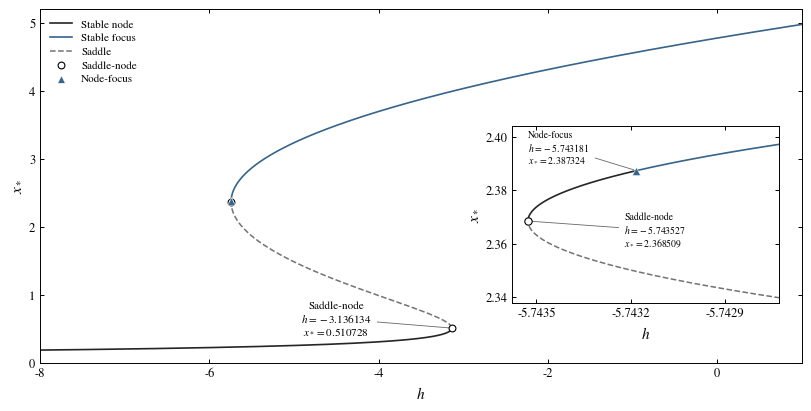
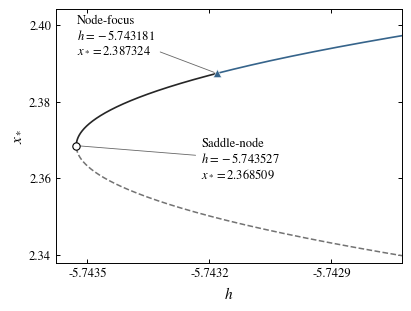

Generate these figures, in order, with matplotlib:
from pathlib import Path
import numpy as np
import matplotlib.pyplot as plt


# Parameters
Delta = 1.0
J = 15.0
kappa = J / np.pi

h_min = -8.0
h_max = 1.0


# Node-focus transition
x_nf = kappa / 2
h_nf = -kappa**2 / 4 - Delta**2 / kappa**2


# Equilibrium curve, with extra resolution near the node-focus point
x = np.sort(np.unique(np.concatenate((
    np.linspace(0.03, 5.5, 30000),
    np.linspace(x_nf - 0.08, x_nf + 0.08, 5000),
    [x_nf],
))))

h = x**2 - kappa * x - Delta**2 / (4 * x**2)


# Calculate both eigenvalues
root = np.lib.scimath.sqrt(2 * kappa * x - 4 * x**2)

lambda_plus = -Delta / x + root
lambda_minus = -Delta / x - root

stable = (lambda_plus.real < 0) & (lambda_minus.real < 0)

node = stable & (root.imag == 0)
focus = stable & (root.imag != 0)
saddle = (lambda_plus.real > 0) & (lambda_minus.real < 0)


# Saddle-node points
fold_roots = np.roots([4, -2 * kappa, 0, 0, Delta**2])

physical = (
    (np.abs(fold_roots.imag) < 1e-9)
    & (fold_roots.real > 0)
)

fold_x = np.sort(fold_roots.real[physical])

fold_h = (
    fold_x**2
    - kappa * fold_x
    - Delta**2 / (4 * fold_x**2)
)

lower_index = np.argmin(fold_h)
upper_index = np.argmax(fold_h)

h_lower = fold_h[lower_index]
h_upper = fold_h[upper_index]


# Scientific plotting style
plt.rcParams.update({
    "font.family": "STIXGeneral",
    "mathtext.fontset": "stix",
    "font.size": 9,
    "axes.labelsize": 11,
    "axes.linewidth": 0.7,
    "pdf.fonttype": 42,
    "svg.fonttype": "path",
})


def point_label(name, h_value, x_value):
    return (
        name + "\n"
        + rf"$h={h_value:.6f}$" + "\n"
        + rf"$x_*={x_value:.6f}$"
    )


def draw_branches(ax):
    ax.plot(
        np.where(node, h, np.nan), x,
        color="0.15",
        lw=1.2,
        label="Stable node"
    )

    ax.plot(
        np.where(focus, h, np.nan), x,
        color="#36648b",
        lw=1.2,
        label="Stable focus"
    )

    ax.plot(
        np.where(saddle, h, np.nan), x,
        color="0.45",
        lw=1.1,
        ls="--",
        label="Saddle"
    )

    ax.tick_params(
        direction="in",
        top=True,
        right=True,
        width=0.7,
        length=3
    )

    ax.grid(False)


def draw_closeup(ax, fontsize=7):
    draw_branches(ax)

    # Lower saddle-node marker
    ax.scatter(
        h_lower, fold_x[lower_index],
        s=28,
        facecolors="white",
        edgecolors="black",
        linewidths=0.8,
        zorder=4
    )

    # Node-focus marker
    ax.scatter(
        h_nf, x_nf,
        marker="^",
        s=35,
        facecolors="#36648b",
        edgecolors="white",
        linewidths=0.4,
        zorder=5
    )

    ax.set(
        xlim=(h_lower - 0.00005, h_lower + 0.0008),
        ylim=(2.338, 2.404),
        xlabel=r"$h$",
        ylabel=r"$x_*$"
    )

    ax.set_xticks([-5.7435, -5.7432, -5.7429])
    ax.set_yticks([2.34, 2.36, 2.38, 2.40])

    ax.ticklabel_format(
        axis="x",
        style="plain",
        useOffset=False
    )

    # Node-focus coordinates
    ax.annotate(
        point_label("Node-focus", h_nf, x_nf),
        xy=(h_nf, x_nf),
        xytext=(0.06, 0.98),
        textcoords="axes fraction",
        fontsize=fontsize,
        ha="left",
        va="top",
        arrowprops={
            "arrowstyle": "-",
            "lw": 0.6,
            "color": "0.4"
        }
    )

    # Lower saddle-node coordinates
    ax.annotate(
        point_label(
            "Saddle-node",
            h_lower,
            fold_x[lower_index]
        ),
        xy=(h_lower, fold_x[lower_index]),
        xytext=(0.42, 0.41),
        textcoords="axes fraction",
        fontsize=fontsize,
        ha="left",
        va="center",
        arrowprops={
            "arrowstyle": "-",
            "lw": 0.6,
            "color": "0.4"
        }
    )


# Main figure
fig, ax = plt.subplots(
    figsize=(8, 4),
    layout="constrained"
)

draw_branches(ax)

ax.scatter(
    fold_h, fold_x,
    s=24,
    facecolors="white",
    edgecolors="black",
    linewidths=0.8,
    label="Saddle-node",
    zorder=4
)

ax.scatter(
    h_nf, x_nf,
    marker="^",
    s=30,
    facecolors="#36648b",
    edgecolors="white",
    linewidths=0.4,
    label="Node-focus",
    zorder=5
)

ax.set(
    xlim=(h_min, h_max),
    ylim=(0, 5.2),
    xlabel=r"$h$",
    ylabel=r"$x_*$"
)

ax.set_xticks([-8, -6, -4, -2, 0])
ax.set_yticks([0, 1, 2, 3, 4, 5])

ax.legend(
    frameon=False,
    loc="upper left",
    fontsize=8,
    handlelength=2,
    labelspacing=0.35
)

# Upper saddle-node coordinates
ax.annotate(
    point_label(
        "Saddle-node",
        h_upper,
        fold_x[upper_index]
    ),
    xy=(h_upper, fold_x[upper_index]),
    xytext=(-4.5, 0.65),
    fontsize=8,
    ha="center",
    va="center",
    arrowprops={
        "arrowstyle": "-",
        "lw": 0.6,
        "color": "0.4"
    }
)

# Magnified inset
zoom = ax.inset_axes([0.62, 0.17, 0.35, 0.50])
draw_closeup(zoom)


# Standalone zoom
fig_zoom, ax_zoom = plt.subplots(
    figsize=(4, 3),
    layout="constrained"
)

draw_closeup(ax_zoom, fontsize=9)


# Output directory: works in scripts and notebooks
out = (
    Path(__file__).resolve().parent
    if "__file__" in globals()
    else Path.cwd()
)

# Save main figure
fig.savefig(out / "mpr_bifurcation.pdf")
fig.savefig(out / "mpr_bifurcation.svg")
fig.savefig(out / "mpr_bifurcation.png", dpi=600)

# Save standalone zoom
fig_zoom.savefig(out / "mpr_node_focus_zoom.pdf")
fig_zoom.savefig(out / "mpr_node_focus_zoom.svg")
fig_zoom.savefig(out / "mpr_node_focus_zoom.png", dpi=600)


# Print special-point coordinates
print(f"{'Special point':<26} {'h':>14} {'x_star':>14}")

special_points = [
    ("Saddle-node (lower h)", h_lower, fold_x[lower_index]),
    ("Saddle-node (upper h)", h_upper, fold_x[upper_index]),
    ("Node-focus", h_nf, x_nf),
]

for name, h_value, x_value in special_points:
    print(f"{name:<26} {h_value:14.9f} {x_value:14.9f}")

plt.show()
